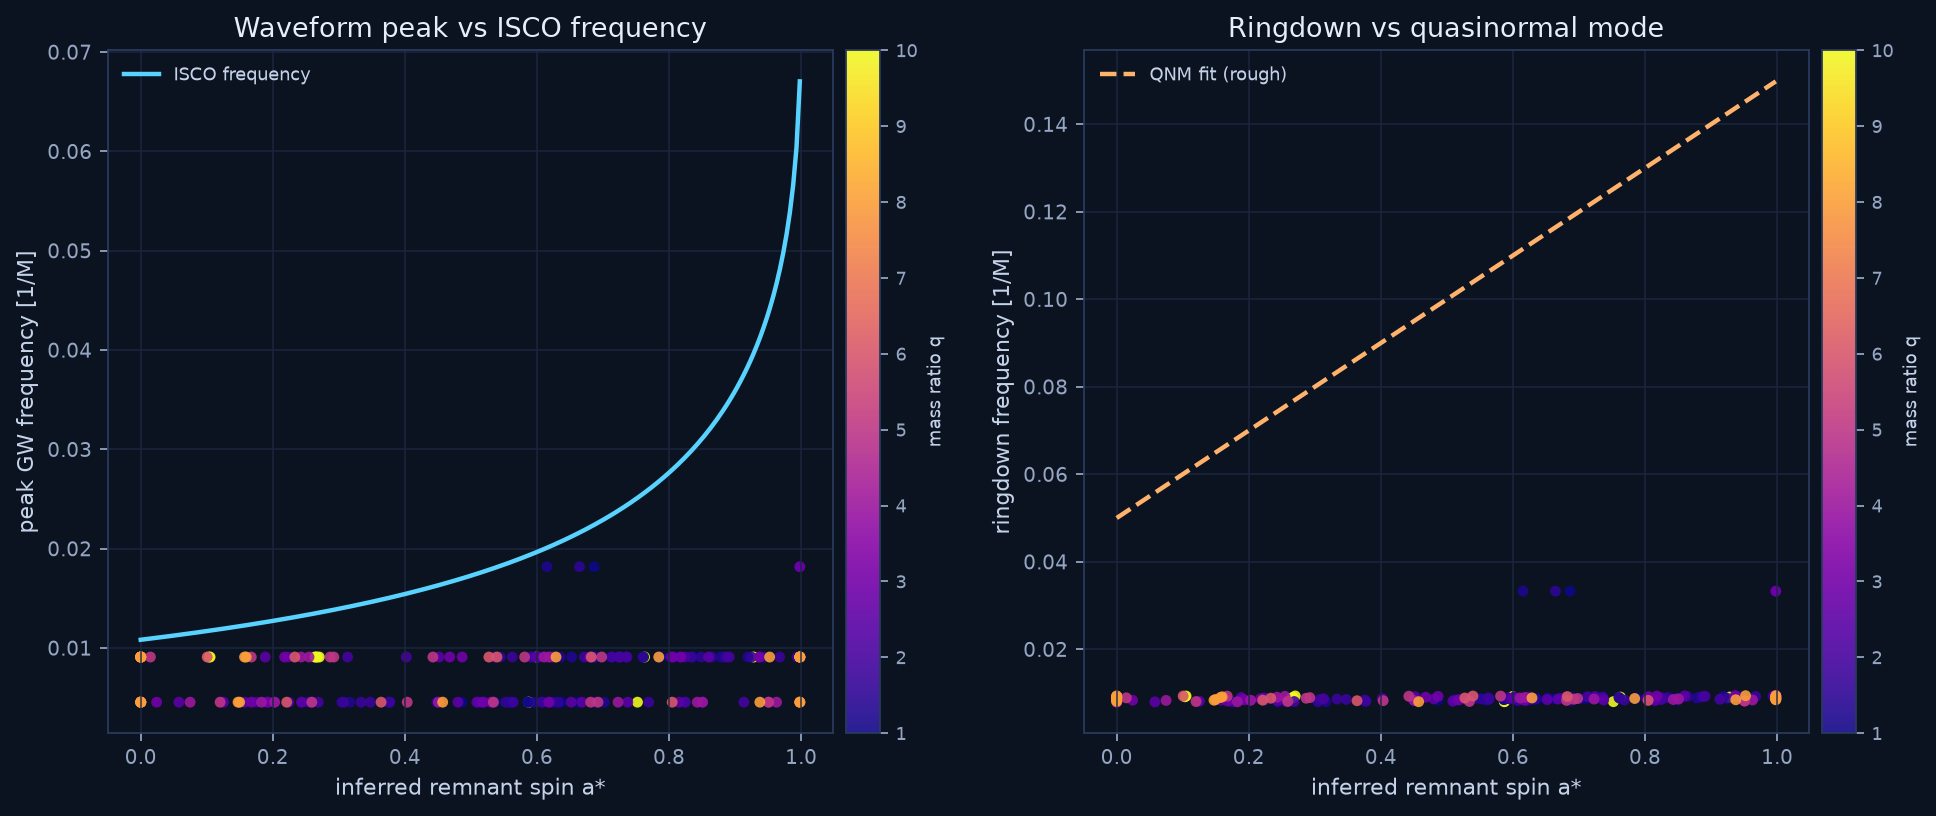

Data behind this chart, as committed beside it:
file, q, chi1z, chi2z, chi_eff, a_fit, r_isco, f_isco, f_peak_M_fft, f_peak_M_inst, f_ring_M, amp_peak, ratio_peak_over_isco, ratio_ring_over_qnm
sxs_GW150914_like.npz, 1.22, 0.33, -0.44, -0.01685, 0.6152, 3.765, 0.02009, 0.01818, 0.08958, 0.03328, 0.2407, 0.9049, 0.2985
sxs_aligned_q1_chi08.npz, 1.0, 0.8, 0.8, 0.8, 0.998, 1.237, 0.06705, 0.01818, 0.08958, 0.03328, 0.243, 0.2711, 0.2222
sxs_aligned_q3_chi08.npz, 3.0, 0.8, 0.8, 0.8, 0.998, 1.237, 0.06705, 0.01818, 0.08958, 0.03328, 0.1823, 0.2711, 0.2222
sxs_nonspinning_q1.npz, 1.0, 0.0, 0.0, 0.0, 0.6865, 3.455, 0.02239, 0.01818, 0.08958, 0.03328, 0.243, 0.8118, 0.2805
sxs_nonspinning_q15.npz, 1.5, 0.0, 0.0, 0.0, 0.6644, 3.553, 0.02162, 0.01818, 0.08958, 0.03328, 0.2333, 0.8408, 0.2858
sxs_q10p00_chi10p0_chi20p0.npz, 10.0, 0.0, 0.0, 0.0, 0.2637, 5.107, 0.01348, 0.00909, 0.1046, 0.008691, 0.08228, 0.6743, 0.1138
sxs_q10p00_chi10p0_chi2m0p8.npz, 10.0, 0.0, -0.8, -0.07273, 0.0, 6.0, 0.01083, 0.004545, 0.1038, 0.008627, 0.07991, 0.4197, 0.1725
sxs_q10p00_chi10p2_chi20p0.npz, 10.0, 0.2, 0.0, 0.1818, 0.2654, 5.101, 0.0135, 0.00909, 0.1065, 0.008849, 0.0884, 0.6733, 0.1156
sxs_q10p00_chi10p4_chi20p0.npz, 10.0, 0.4, 0.0, 0.3636, 0.267, 5.096, 0.01352, 0.00909, 0.1084, 0.009007, 0.09479, 0.6722, 0.1174
sxs_q10p00_chi10p4_chi20p6.npz, 10.0, 0.4, 0.6, 0.4182, 0.7629, 3.095, 0.02564, 0.00909, 0.1089, 0.009054, 0.09676, 0.3546, 0.07169
sxs_q10p00_chi10p4_chi20p8.npz, 10.0, 0.4, 0.8, 0.4364, 0.9282, 2.118, 0.03968, 0.00909, 0.1091, 0.00907, 0.09742, 0.2291, 0.06351
sxs_q10p00_chi10p4_chi2m0p4.npz, 10.0, 0.4, -0.4, 0.3273, 0.0, 6.0, 0.01083, 0.00909, 0.108, 0.008975, 0.09349, 0.8394, 0.1795
sxs_q10p00_chi10p6_chi20p4.npz, 10.0, 0.6, 0.4, 0.5818, 0.5993, 3.832, 0.01965, 0.00909, 0.1106, 0.009196, 0.1028, 0.4627, 0.08366
sxs_q10p00_chi10p6_chi2m0p2.npz, 10.0, 0.6, -0.2, 0.5273, 0.1034, 5.658, 0.01174, 0.00909, 0.1101, 0.009149, 0.1008, 0.7746, 0.1516
sxs_q10p00_chi10p6_chi2m0p4.npz, 10.0, 0.6, -0.4, 0.5091, 0.0, 6.0, 0.01083, 0.00909, 0.1099, 0.009133, 0.1001, 0.8394, 0.1827
sxs_q10p00_chi10p8_chi20p0.npz, 10.0, 0.8, 0.0, 0.7273, 0.2703, 5.084, 0.01356, 0.00909, 0.1122, 0.009323, 0.1084, 0.6702, 0.121
sxs_q10p00_chi10p8_chi2m0p2.npz, 10.0, 0.8, -0.2, 0.7091, 0.105, 5.652, 0.01175, 0.00909, 0.112, 0.009307, 0.1077, 0.7736, 0.1538
sxs_q10p00_chi10p9_chi2m0p9.npz, 10.0, 0.9, -0.9, 0.7364, 0.0, 6.0, 0.01083, 0.00909, 0.1123, 0.00933, 0.1088, 0.8394, 0.1866
sxs_q10p00_chi1m0p4_chi2m0p8.npz, 10.0, -0.4, -0.8, -0.4364, 0.0, 6.0, 0.01083, 0.004545, 0.09999, 0.008311, 0.06871, 0.4197, 0.1662
sxs_q10p00_chi1m0p8_chi20p4.npz, 10.0, -0.8, 0.4, -0.6909, 0.5877, 3.88, 0.01934, 0.004545, 0.09733, 0.00809, 0.06149, 0.2351, 0.07438
sxs_q10p00_chi1m0p9_chi20p4.npz, 10.0, -0.9, 0.4, -0.7818, 0.5869, 3.884, 0.01931, 0.004545, 0.09638, 0.008011, 0.05903, 0.2353, 0.07371
sxs_q10p00_chi1m0p9_chi20p6.npz, 10.0, -0.9, 0.6, -0.7636, 0.7522, 3.148, 0.02512, 0.004545, 0.09657, 0.008027, 0.05951, 0.181, 0.0641
sxs_q1p00_chi10p0_chi2m0p4.npz, 1.0, 0.0, -0.4, -0.2, 0.5865, 3.885, 0.0193, 0.004545, 0.1025, 0.008517, 0.2295, 0.2355, 0.07839
sxs_q1p00_chi10p0_chi2m0p8.npz, 1.0, 0.0, -0.8, -0.4, 0.4865, 4.286, 0.01701, 0.004545, 0.1004, 0.008343, 0.2111, 0.2673, 0.08457
sxs_q1p00_chi10p2_chi20p2.npz, 1.0, 0.2, 0.2, 0.2, 0.7865, 2.977, 0.02688, 0.00909, 0.1066, 0.008864, 0.2693, 0.3382, 0.0689
sxs_q1p00_chi10p2_chi2m0p6.npz, 1.0, 0.2, -0.6, -0.2, 0.5865, 3.885, 0.0193, 0.004545, 0.1025, 0.008517, 0.2295, 0.2355, 0.07839
sxs_q1p00_chi10p2_chi2m0p9.npz, 1.0, 0.2, -0.9, -0.35, 0.5115, 4.188, 0.01752, 0.004545, 0.1009, 0.008386, 0.2156, 0.2594, 0.08291
sxs_q1p00_chi10p4_chi20p2.npz, 1.0, 0.4, 0.2, 0.3, 0.8365, 2.709, 0.03005, 0.00909, 0.1077, 0.008951, 0.2799, 0.3025, 0.06698
sxs_q1p00_chi10p4_chi2m0p6.npz, 1.0, 0.4, -0.6, -0.1, 0.6365, 3.675, 0.02072, 0.004545, 0.1035, 0.008604, 0.2391, 0.2193, 0.07571
sxs_q1p00_chi10p4_chi2m0p9.npz, 1.0, 0.4, -0.9, -0.25, 0.5615, 3.988, 0.01867, 0.004545, 0.1019, 0.008473, 0.2248, 0.2435, 0.07983
sxs_q1p00_chi10p6_chi20p9.npz, 1.0, 0.6, 0.9, 0.75, 0.998, 1.237, 0.06705, 0.00909, 0.1124, 0.009342, 0.3306, 0.1356, 0.06237
sxs_q1p00_chi10p6_chi2m0p6.npz, 1.0, 0.6, -0.6, 0.0, 0.6865, 3.455, 0.02239, 0.00909, 0.1046, 0.008691, 0.2489, 0.4059, 0.07325
sxs_q1p00_chi10p8_chi20p9.npz, 1.0, 0.8, 0.9, 0.85, 0.998, 1.237, 0.06705, 0.00909, 0.1134, 0.009429, 0.3426, 0.1356, 0.06295
sxs_q1p00_chi10p8_chi2m0p8.npz, 1.0, 0.8, -0.8, 0.0, 0.6865, 3.455, 0.02239, 0.00909, 0.1046, 0.008691, 0.2489, 0.4059, 0.07325
sxs_q1p00_chi10p8_chi2m0p9.npz, 1.0, 0.8, -0.9, -0.05, 0.6615, 3.566, 0.02152, 0.004545, 0.104, 0.008647, 0.244, 0.2112, 0.07445
sxs_q1p00_chi1m0p4_chi20p4.npz, 1.0, -0.4, 0.4, 0.0, 0.6865, 3.455, 0.02239, 0.00909, 0.1046, 0.008691, 0.2489, 0.4059, 0.07325
sxs_q1p00_chi1m0p4_chi20p8.npz, 1.0, -0.4, 0.8, 0.2, 0.7865, 2.977, 0.02688, 0.00909, 0.1066, 0.008864, 0.2693, 0.3382, 0.0689
sxs_q1p00_chi1m0p4_chi2m0p2.npz, 1.0, -0.4, -0.2, -0.3, 0.5365, 4.089, 0.01808, 0.004545, 0.1014, 0.00843, 0.2202, 0.2514, 0.08133
sxs_q1p00_chi1m0p6_chi20p4.npz, 1.0, -0.6, 0.4, -0.1, 0.6365, 3.675, 0.02072, 0.004545, 0.1035, 0.008604, 0.2391, 0.2193, 0.07571
sxs_q1p00_chi1m0p6_chi20p9.npz, 1.0, -0.6, 0.9, 0.15, 0.7615, 3.102, 0.02557, 0.00909, 0.1061, 0.008821, 0.2641, 0.3556, 0.06993
sxs_q1p00_chi1m0p8_chi20p9.npz, 1.0, -0.8, 0.9, 0.05, 0.7115, 3.34, 0.02335, 0.00909, 0.1051, 0.008734, 0.2539, 0.3894, 0.07209
sxs_q1p00_chi1m0p9_chi20p2.npz, 1.0, -0.9, 0.2, -0.35, 0.5115, 4.188, 0.01752, 0.004545, 0.1009, 0.008386, 0.2156, 0.2594, 0.08291
sxs_q1p00_chi1m0p9_chi20p9.npz, 1.0, -0.9, 0.9, 0.0, 0.6865, 3.455, 0.02239, 0.00909, 0.1046, 0.008691, 0.2489, 0.4059, 0.07325
sxs_q1p25_chi10p0_chi20p0.npz, 1.25, 0.0, 0.0, 0.0, 0.6797, 3.485, 0.02215, 0.00909, 0.1046, 0.008691, 0.2458, 0.4104, 0.07367
sxs_q1p25_chi10p0_chi2m0p4.npz, 1.25, 0.0, -0.4, -0.1778, 0.5562, 4.009, 0.01854, 0.004545, 0.1027, 0.008536, 0.2288, 0.2451, 0.08082
sxs_q1p25_chi10p2_chi2m0p4.npz, 1.25, 0.2, -0.4, -0.06667, 0.5957, 3.847, 0.01955, 0.004545, 0.1039, 0.008633, 0.2393, 0.2325, 0.07878
sxs_q1p25_chi10p4_chi20p4.npz, 1.25, 0.4, 0.4, 0.4, 0.8822, 2.438, 0.03395, 0.00909, 0.1087, 0.009038, 0.2871, 0.2678, 0.06539
sxs_q1p25_chi10p4_chi20p6.npz, 1.25, 0.4, 0.6, 0.4889, 0.9439, 1.991, 0.04241, 0.00909, 0.1097, 0.009115, 0.2968, 0.2143, 0.06313
sxs_q1p25_chi10p4_chi20p9.npz, 1.25, 0.4, 0.9, 0.6222, 0.998, 1.237, 0.06705, 0.00909, 0.1111, 0.009231, 0.3118, 0.1356, 0.06162
sxs_q1p25_chi10p4_chi2m0p4.npz, 1.25, 0.4, -0.4, 0.04444, 0.6352, 3.68, 0.02069, 0.00909, 0.105, 0.008729, 0.2502, 0.4395, 0.07689
sxs_q1p25_chi10p8_chi2m0p6.npz, 1.25, 0.8, -0.6, 0.1778, 0.6525, 3.605, 0.02123, 0.00909, 0.1064, 0.008845, 0.2637, 0.4282, 0.07674
sxs_q1p25_chi10p9_chi20p2.npz, 1.25, 0.9, 0.2, 0.5889, 0.9192, 2.186, 0.03834, 0.00909, 0.1107, 0.009202, 0.308, 0.2371, 0.06484
sxs_q1p25_chi1m0p2_chi20p2.npz, 1.25, -0.2, 0.2, -0.02222, 0.7019, 3.384, 0.02297, 0.004545, 0.1043, 0.008671, 0.2437, 0.1979, 0.07215
sxs_q1p25_chi1m0p2_chi2m0p4.npz, 1.25, -0.2, -0.4, -0.2889, 0.5167, 4.167, 0.01764, 0.004545, 0.1015, 0.008439, 0.2185, 0.2577, 0.08301
sxs_q1p25_chi1m0p4_chi20p9.npz, 1.25, -0.4, 0.9, 0.1778, 0.8785, 2.461, 0.03359, 0.00909, 0.1064, 0.008845, 0.2637, 0.2707, 0.06417
sxs_q1p25_chi1m0p6_chi20p0.npz, 1.25, -0.6, 0.0, -0.3333, 0.5612, 3.989, 0.01866, 0.004545, 0.1011, 0.008401, 0.2144, 0.2436, 0.07917
sxs_q1p25_chi1m0p6_chi20p8.npz, 1.25, -0.6, 0.8, 0.02222, 0.8081, 2.864, 0.02814, 0.00909, 0.1048, 0.00871, 0.248, 0.323, 0.06658
sxs_q1p25_chi1m0p6_chi2m0p6.npz, 1.25, -0.6, -0.6, -0.6, 0.376, 4.703, 0.01505, 0.004545, 0.09828, 0.008169, 0.1912, 0.302, 0.09326
sxs_q1p25_chi1m0p8_chi2m0p9.npz, 1.25, -0.8, -0.9, -0.8444, 0.2439, 5.177, 0.01324, 0.004545, 0.09573, 0.007957, 0.1714, 0.3434, 0.107
sxs_q1p25_chi1m0p9_chi20p4.npz, 1.25, -0.9, 0.4, -0.3222, 0.6254, 3.722, 0.02039, 0.004545, 0.1012, 0.008411, 0.2154, 0.2229, 0.07474
... 180 more rows
